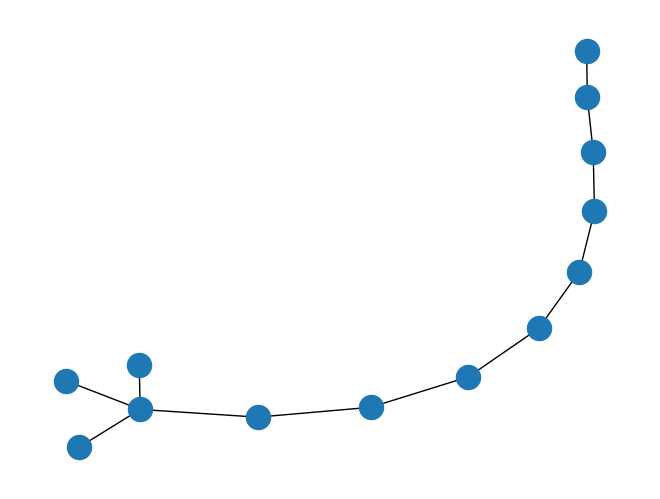

This chart was generated by the following Python code:
"""
===========
Print Graph
===========

Example subclass of the Graph class.
"""
# Author: Aric Hagberg (hagberg@lanl.gov)

#    Copyright (C) 2004-2018 by
#    Aric Hagberg <hagberg@lanl.gov>
#    Dan Schult <dschult@colgate.edu>
#    Pieter Swart <swart@lanl.gov>
#    All rights reserved.
#    BSD license.
#
__docformat__ = "restructuredtext en"

from copy import deepcopy

import matplotlib.pyplot as plt
import networkx as nx
from networkx import Graph

class PrintGraph(Graph):
    """
    Example subclass of the Graph class.

    Prints activity log to file or standard output.
    """

    def __init__(self, data=None, name='', file=None, **attr):
        Graph.__init__(self, data=data, name=name, **attr)
        if file is None:
            import sys
            self.fh = sys.stdout
        else:
            self.fh = open(file, 'w')

    def add_node(self, n, attr_dict=None, **attr):
        Graph.add_node(self, n, attr_dict=attr_dict, **attr)
        self.fh.write("Add node: %s\n" % n)

    def add_nodes_from(self, nodes, **attr):
        for n in nodes:
            self.add_node(n, **attr)

    def remove_node(self, n):
        Graph.remove_node(self, n)
        self.fh.write("Remove node: %s\n" % n)

    def remove_nodes_from(self, nodes):
        for n in nodes:
            self.remove_node(n)

    def add_edge(self, u, v, attr_dict=None, **attr):
        Graph.add_edge(self, u, v, attr_dict=attr_dict, **attr)
        self.fh.write("Add edge: %s-%s\n" % (u, v))

    def add_edges_from(self, ebunch, attr_dict=None, **attr):
        for e in ebunch:
            u, v = e[0:2]
            self.add_edge(u, v, attr_dict=attr_dict, **attr)

    def remove_edge(self, u, v):
        Graph.remove_edge(self, u, v)
        self.fh.write("Remove edge: %s-%s\n" % (u, v))

    def remove_edges_from(self, ebunch):
        for e in ebunch:
            u, v = e[0:2]
            self.remove_edge(u, v)

    def clear(self):
        Graph.clear(self)
        self.fh.write("Clear graph\n")


if __name__ == '__main__':
    G = PrintGraph()
    G.add_node('foo')
    G.add_nodes_from('bar', weight=8)
    G.remove_node('b')
    G.remove_nodes_from('ar')
    print(("Nodes in G: ", G.nodes(data=True)))
    G.add_edge(0, 1, weight=10)
    print(("Edges in G: ", G.edges(data=True)))
    G.remove_edge(0, 1)
    G.add_edges_from(list(zip(list(range(0, 3)), list(range(1, 4)))), weight=10)
    print(("Edges in G: ", G.edges(data=True)))
    G.remove_edges_from(list(zip(list(range(0, 3)), list(range(1, 4)))))
    print(("Edges in G: ", G.edges(data=True)))

    G = PrintGraph()
    nx.add_path(G, list(range(10)))
    nx.add_star(G, list(range(9, 13)))
    nx.draw(G)
    plt.show()
